Run: headless pygame with SDL's dummy video driver; simulated clock (each Clock.tick advances the game by its frame time, no real sleeping); random seed 0; keys injected as events and as key.get_pressed() state; no mouse input.
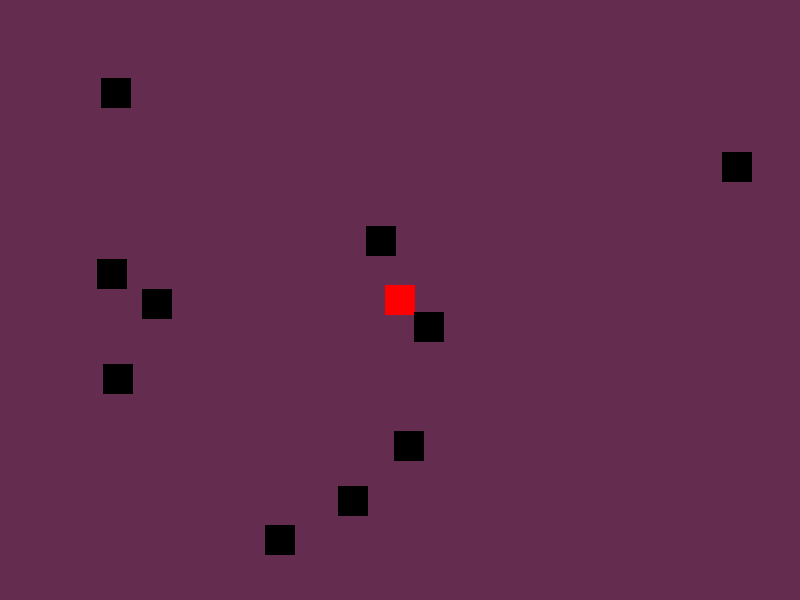
Frame 1 of 1 · flips 1–60 · no input (game ended)

The pygame program that drew these frames:

import pygame
import random

# Инициализация Pygame
pygame.init()

# Определение цветов
WHITE = (100, 45, 80)
BLACK = (0, 0, 0)

# Определение размеров окна игры
WINDOW_WIDTH = 800
WINDOW_HEIGHT = 600

# Определение класса для игрока
class Player(pygame.sprite.Sprite):
    def __init__(self):
        super().__init__()
        self.image = pygame.Surface((30, 30))
        self.image.fill((255, 0, 0))  # Ярко-красный цвет
        self.rect = self.image.get_rect()
        self.rect.center = (WINDOW_WIDTH // 2, WINDOW_HEIGHT // 2)
        self.speed = 5

    def update(self):
        keys = pygame.key.get_pressed()
        if keys[pygame.K_LEFT]:
            self.rect.x -= self.speed
        if keys[pygame.K_RIGHT]:
            self.rect.x += self.speed
        if keys[pygame.K_UP]:
            self.rect.y -= self.speed
        if keys[pygame.K_DOWN]:
            self.rect.y += self.speed

# Определение класса для врагов
class Enemy(pygame.sprite.Sprite):
    def __init__(self):
        super().__init__()
        self.image = pygame.Surface((30, 30))
        self.image.fill(BLACK)
        self.rect = self.image.get_rect()
        self.rect.x = random.randint(0, WINDOW_WIDTH - 30)
        self.rect.y = random.randint(0, WINDOW_HEIGHT - 30)
        self.speed = random.randint(1, 3)

    def update(self):
        self.rect.y += self.speed
        if self.rect.y > WINDOW_HEIGHT:
            self.rect.y = 0
            self.rect.x = random.randint(0, WINDOW_WIDTH - 30)

# Создание окна игры
window = pygame.display.set_mode((WINDOW_WIDTH, WINDOW_HEIGHT))
pygame.display.set_caption("Ping-Pong Game")

# Создание групп спрайтов
all_sprites = pygame.sprite.Group()
enemies = pygame.sprite.Group()

player = Player()
all_sprites.add(player)

for _ in range(10):
    enemy = Enemy()
    all_sprites.add(enemy)
    enemies.add(enemy)

# Основной игровой цикл
clock = pygame.time.Clock()
running = True
while running:
    for event in pygame.event.get():
        if event.type == pygame.QUIT:
            running = False

    all_sprites.update()

    hits = pygame.sprite.spritecollide(player, enemies, False)
    if hits:
        running = False

    window.fill(WHITE)
    all_sprites.draw(window)
    pygame.display.flip()

    clock.tick(60)

pygame.quit()
